pico-8 play session: hold → + tap 🅾

[t = 6 s] hold → ~6s, tap 🅾 ~10×
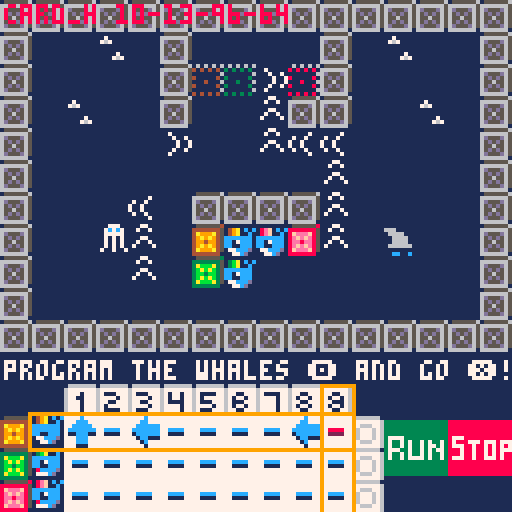
[t = 8 s] hold → ~8s, tap 🅾 ~14×
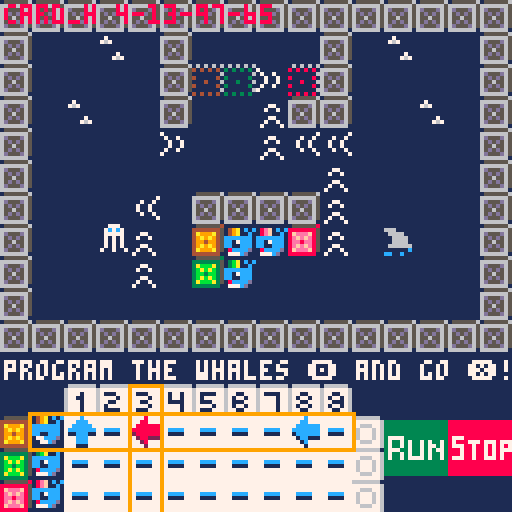

pico-8 cartridge
version 18
__lua__
-- yucky yaml
-- by marc duiker

local _upd
local _drw
local _t
local _spd
local p
local w1={x=7,y=7,s=1,c=17,d=0}
local w2={x=7,y=8,s=1,c=18,d=0}
local w3={x=8,y=7,s=1,c=19,d=0}
local whales={w1,w2,w3}
local new_x
local new_y
local old_x
local old_y

function _init()
	_t=0
	_spd=3
	_init_levels()
	_init_cards()
	_upd=_update_cards
	_drw=_draw_cards
	p=w1
end

function _update()
 _t+=1
 anim_tiles()
 _upd()
end

function _draw()
 cls()
 map(0,0,0,0,16,16)
 _drw()
end

function _update_manual()
	new_x=p.x
	new_y=p.y	
	old_x=p.x
	old_y=p.y
	
	if btnp(⬅️) then
		new_x-=1
	elseif btnp(➡️) then
		new_x+=1
	elseif btnp(⬆️) then
		new_y-=1
	elseif btnp(⬇️) then
		new_y+=1
	end
			
	_update_game()
	
end

function _update_auto()
	new_x=p.x
	new_y=p.y	
	old_x=p.x
	old_y=p.y
	
	-- get movements from sequence
	
	_update_game()
	
end

function _update_game()
	p.s=anim_item(wh_spr,wh_spd)
	if can_move(new_x,new_y,old_x,old_y) then
		p.x=new_x
		p.y=new_y
	end
	
	if has_moved(p.x,p.y,old_x,old_y) then
		p.d=get_dir(new_x,new_y,old_x,old_y)
		sfx(1,0,0)
	end
end

function _draw_game()
	spr(p.s,p.x*8,p.y*8,1,1)
	spr(p.c,p.x*8,p.y*8,1,1)
	
	--rect(2*8,12*8,3*8,16*8-1,9)
	--rect(1*8-1,14*8-1,11*8,15*8,9)
	--print(p.d,0,0,8)
end
-->8
-- movement

local box_types={43,45,59}
local yellow_box={x=nil,y=nil,tile=43,finish=44}
local green_box={x=nil,y=nil,tile=59,finish=60}
local red_box={x=nil,y=nil,tile=45,finish=46}

local dirs={0,1,2,3}
local x_dirs={-1,1,0,0}
local y_dirs={0,0,-1,1}
local box

function can_move(new_x,new_y,old_x,old_y)
	if not has_moved(new_x,new_y,old_x,old_y) then
		return false
	end
	local map_tile=mget(new_x,new_y)
	local is_wall=fget(map_tile,0)
	if is_wall then
		return false
	else
		local is_movable=fget(map_tile,1)
		d=get_dir(new_x,new_y,old_x,old_y)
		if is_movable then
			local moved_x=new_x+x_dirs[d+1]
			local moved_y=new_y+y_dirs[d+1] 
			local moved_map_tile=mget(moved_x,moved_y)
			local is_wall=fget(moved_map_tile,0)
			local is_movable=fget(moved_map_tile,1)
			if is_wall or is_movable then
				return false
			else
				--move box
				mset(moved_x,moved_y,map_tile)
				remove_tile(new_x,new_y)
			end
		end 
		return true
	end
end

function is_collectable(x,y)
	local tile=mget(x,y)
	local collect_flag=fget(tile,1)
	if collect_flag then
		return true
	else
		return false
	end
end

function remove_tile(x,y)
	mset(x,y,16)
end

function has_moved(new_x,new_y,old_x,old_y)
	return not (new_x==old_x and new_y==old_y)
end

function get_dir(new_x,new_y,old_x,old_y)
	if new_x<old_x then return 0
	elseif new_x>old_x then return 1
	elseif new_y<old_y then return 2
	elseif new_y>old_y then return 3
	end
end

function is_box(x,y)
	local tile=mget(x,y)
	if is_in_sequence(tile,box_types) then
		return true	
	end
	return false
end

function push_box(box,d)
	local new_x=box.x+x_dirs[d+1]
	local new_y=box.y+y_dirs[d+1]
	if can_move(new_x,new_y) then
		box.x=new_x
		box.y=new_y
	end
end

-->8
-- sprites and animation

tile_spd=6
wh_spd=3
wh_spr={1,2,3,4,2}
yf_spr={21,22,23,22}
sk_spr={26,25,24}
wave_up_spr={35,36,37,38}
wave_down_spr={39,40,41,42}
wave_left_spr={51,52,53,54}
wave_right_spr={55,56,57,58}

function anim_tiles()
	
	for ax=0,15 do	
		for ay=0,15 do
			local tile=mget(ax,ay)
			local anim_flag=fget(tile,3)
			if anim_flag then
				local array={}
				if is_in_sequence(tile,yf_spr) then
					array=yf_spr
				elseif is_in_sequence(tile,sk_spr) then
					array=sk_spr
				elseif is_in_sequence(tile,wave_up_spr) then
					array=wave_up_spr
				elseif is_in_sequence(tile,wave_down_spr) then
					array=wave_down_spr
				elseif is_in_sequence(tile,wave_left_spr) then
					array=wave_left_spr
				elseif is_in_sequence(tile,wave_right_spr) then
					array=wave_right_spr
				end
				if #array>0 then
					local anim_spr=anim_item(array,tile_spd)
					mset(ax,ay,anim_spr)
				end
			end
		end
	end
end

function _draw_whale(w)
	spr(w.s,w.x*8,w.y*8,1,1)
	spr(w.c,w.x*8,w.y*8,1,1)
end
-->8
-- cards

local w1_steps={}
local w2_steps={}
local w3_steps={}
local rows={13,14,15}
local cols={2,3,4,5,6,7,8,9,10}
local cards_spr_toplay={64,65,66,67,68}
local cards_spr_played={80,81,82,83,84}
local cards_spr_high={96,97,98,99,100}
local row_old
local col_old
local row_new
local col_new
local card_h={col=2,row=13,hi=96,prev=64}
local card_new=0
local row_select={x=1,y=rows[1],xsize=10,ysize=1}
local col_select={x=cols[1],y=12,xsize=1,ysize=4}

function _init_cards()
	row_new=rows[1]
	col_new=cols[1]
	row_old=row_new
	col_old=col_new
end

function _update_cards()
	-- only set old when has_moved==true?
	update_whale_sprites()
	--row_new=row_old
	--col_new=col_old
	if btnp(⬅️) then
		col_new-=1
	elseif btnp(➡️) then
		col_new+=1
	elseif btnp(⬆️) then
		row_new-=1
	elseif btnp(⬇️) then
		row_new+=1
	elseif btnp(🅾️) then
		-- change card
		change_card()
	elseif btnp(❎) then
		-- start run
	end
		
	if has_moved(col_new,row_new,col_old,row_old) then
		update_row_col()
		highlight()
		row_old=row_new
		col_old=col_new
	end
end

function update_whale_sprites()
	w1.s=anim_item(wh_spr,wh_spd)
	w2.s=anim_item(wh_spr,wh_spd)
	w3.s=anim_item(wh_spr,wh_spd)
end

function update_row_col()
	if row_new<rows[1] then row_new=rows[3]
	elseif row_new>rows[3] then row_new=rows[1] 
	end	
	
	if col_new<cols[1] then col_new=cols[9]
	elseif col_new>cols[9] then col_new=cols[1]
	end
	
	row_select.y=row_new
	col_select.x=col_new
end

function highlight()
	local card_act=mget(col_new,row_new)
	if card_h.prev>0 then
		mset(card_h.col,card_h.row,card_h.prev)
	end	
	
	local i=get_index(card_act,cards_spr_toplay)
	if i==nil then
		i=get_index(card_act,cards_spr_played)
	end
	
	if i!=nil then
	 card_new=cards_spr_high[i]
		mset(col_new,row_new,card_new)
		card_h.col=col_new
		card_h.row=row_new
		card_h.hi=card_new
		card_h.prev=card_act
	end	
end

function change_card()
	card_h.hi+=1
	if card_h.hi>cards_spr_high[5] then
		card_h.hi=cards_spr_high[1]
	elseif card_h.hi<cards_spr_high[1] then
	 card_h.hi=cards_spr_high[5]
	end
	local i=get_index(card_h.hi,cards_spr_high)
	card_h.prev=cards_spr_toplay[i]
	mset(card_h.col,card_h.row,card_h.hi)
end

function _draw_cards()
	draw_debug()
	draw_whales()
	
	print("program the whales 🅾️ and go ❎!",1,90,7)
	rect(
		row_select.x*8-1,
		row_select.y*8-1,
		(row_select.x+row_select.xsize)*8,
		(row_select.y+row_select.ysize)*8,
		9)
	rect(
		col_select.x*8,
		col_select.y*8,
		(col_select.x+col_select.xsize)*8,
		(col_select.y+col_select.ysize)*8,
		9)
	-- col: rect(2*8,12*8,3*8,16*8-1,9)
end

function draw_whales()
	_draw_whale(w1)
	_draw_whale(w2)
	_draw_whale(w3)
end

function draw_debug()
	--rectfill(0,0,80,30,0)
	--rect(0,0,80,30,7)
	--print("new "..row_new.."-"..col_new,1,1,8)
	--print("old "..row_old.."-"..col_old,1,8,8)
	print("card_h "..card_h.col.."-"..card_h.row.."-"..card_h.hi.."-"..card_h.prev,1,1,8)
end
-->8
-- menu

function init_menu()
	menu={
		update=function(self)
			if btnp(❎) then
				_upd=update_player
				_drw=draw_player
			end
		end,
		
		draw=function()
			map(0,16,0,0,16,16)
			print("yucky yaml!",34,24,12)
			print("v0.1",56,48,5)
			print("press ❎/x to play",28,68,9)
			print("created by",44,92,7)
			print("marc duiker",42,100,7)
		end
	}
end


-- end_game
local mark_anim={12,14}
local anim_speed=8

function update_end_game()
			if btnp(❎) then
				extcmd("reset")
			end
end

function draw_end_game()
			camera()
			map(0,16,0,0,16,16)
			rect(0,14,127,56,6)
			spr(anim_player(mark_anim,anim_speed),0,18,2,3)
			local left_txt=18
			print("yeah! you made it!",left_txt,18,7)
			print("i'm mark russinovich, thank",left_txt,24,7)
			print("you so much for saving this",left_txt,30,7)
			print("datacenter with the help of",left_txt,36,7)
			print("azure functions. they are",left_txt,42,7)
			print("so powerful, right?!",left_txt,48,7)
			
			print("press ❎/x to restart",24,68,9)
			print("created by",44,84,7)
			print("marc duiker ",42,92,7)
			print("i",34,108,7)
			print("♥",42,108,8)
			print("serverless",52,108,7)
		end

-->8
-- texts
local x1=0
local y1=50
local x2=127
local y2=90
local xpadding=3

function show_level_1_start_text()
	draw_text_box()
	print("restore the energy of the data",game_maps[level_id].pix_x+x1+xpadding,game_maps[level_id].pix_y+54,7)
	print("center by collecting all items.",game_maps[level_id].pix_x+x1+xpadding,game_maps[level_id].pix_y+62, 7)
	print("finish on the green dot.",game_maps[level_id].pix_x+x1+xpadding,game_maps[level_id].pix_y+70,7)
end

function show_bumping_text()
	draw_text_box()
	print("hey! please stop humping the",game_maps[level_id].pix_x+x1+xpadding,game_maps[level_id].pix_y+54,7)
	print("servers! that's not the way to",game_maps[level_id].pix_x+x1+xpadding,game_maps[level_id].pix_y+62,7)
	print("turn them on...",game_maps[level_id].pix_x+x1+xpadding,game_maps[level_id].pix_y+70,7)
end

function show_game_over_text()
	draw_text_box()
	print(" --= game over =--",game_maps[level_id].pix_x+x1+xpadding+24,game_maps[level_id].pix_y+54,7)
	print("watch out for those bugs!",game_maps[level_id].pix_x+x1+xpadding+14,game_maps[level_id].pix_y+68,7)
end

function show_avocado_text()
	draw_text_box()
	print("wow, you really like avocados!",game_maps[level_id].pix_x+x1+xpadding,game_maps[level_id].pix_y+62,7)
end

function show_level_start_text()
	draw_text_box()
	print("--= level "..game_maps[level_id].level.." =--",game_maps[level_id].pix_x+x1+xpadding+30,game_maps[level_id].pix_y+62,7)
end

function show_level_end_text()
	draw_text_box()
	print("you've finished level "..game_maps[level_id].level.." in "..player.moves,game_maps[level_id].pix_x+x1+xpadding,game_maps[level_id].pix_y+54,7)
	print("moves!",game_maps[level_id].pix_x+x1+xpadding,game_maps[level_id].pix_y+62,7)
end

function draw_text_box()
	rectfill(game_maps[level_id].pix_x+x1,game_maps[level_id].pix_y+y1,game_maps[level_id].pix_x+x2,game_maps[level_id].pix_y+y2,0)
	rect(game_maps[level_id].pix_x+x1,game_maps[level_id].pix_y+y1,game_maps[level_id].pix_x+x2,game_maps[level_id].pix_y+y2,7)
	print("press 🅾️/c to continue",game_maps[level_id].pix_x+x1+20,game_maps[level_id].pix_y+81,6) 
end
-->8
-- levels
local levels={}

local level_1={
	id=1,
	w1_x=0,
	w1_y=0,
	w2_x=0,
	w2_y=0,
	w3_x=0,
	w3_y=0,
	map_x=0,
	map_y=0,
}

function _init_levels()
	levels={
		level_1,
		}
end
-->8
-- shared

function anim_item(array,speed)
	local i=flr(_t/speed%#array)+1
	return array[i]
end

function is_in_sequence(val,sequence)
	for item in all(sequence) do
		if item==val then
			return true
		end
	end
	return false
end

function get_index(val,sequence)
	local i=1
	for item in all(sequence) do
		if item==val then
			return i
		end
		i+=1
	end
	return nil
end
__gfx__
00000000000000000000000000000c0c000000000000000015555556155555570000000000000000000000001188881188873331111111111113311111111111
0700007000000c0c00000c0c000000c000000c0c0777cd006666666577777775000000000000000000000000189999818887333111c71111113bb31118818871
00700700000000c0000000c000000cc0000000c00cccccd06d555d657655567500000000000000000000000089aaaa98888733311ccc7111113bb31188888887
00077000ccccccc0ccccccc0ccccccc0ccccccc0cc70ccc065d5d565756565750000000000000000000000009abbbba977777771c7cccc7113bbbb3188888887
00077000cc17ccc0cc17ccc0cc17ccc0cc17ccc0cc07ccc06556556575575575000000000000000000000000abccccbaccc79991cc7c7cc713b44b3188888887
00700700cc11ccc0cc11ccc0cc11ccd0cc11ccc0ccccccc065d5d56575656575000000000000000000000000bc2222cbccc79991ccccc7cc13b44b3118888871
07000070077cccd008ccccd0088ccc00088cccd0000000c06d555d6576555675000000000000000000000000c211112cccc799911cccccc113bbbb3111888711
000000000077cd000777cd000777cd000777cd0000000c0c66666661777777710000000000000000000000002111111211111111111111111133331111187111
11111111000000000000000000000000000000001117771111177711111777111111111111111111111111110000000000000000000000000000000000000000
11111111049a000003ba000008ef000000000000117c7c71117c7c71117c7c716661111166611111666111110000000000000000000000000000000000000000
11111111049a000003ba000008ef0000000000001177777111777771117777711666611116666111166661110000000000000000000000000000000000000000
11111111000000000000000000000000000000001171717111717171117171711166661111666611116666110000000000000000000000000000000000000000
11111111000000000000000000000000000000001171717111717171117171711166661111666611116666110000000000000000000000000000000000000000
1111111100000000000000000000000000000000117171711171717111717171166666611666666c166666610000000000000000000000000000000000000000
1111111100000000000000000000000000000000171717111711711711171717111111c111111111111111110000000000000000000000000000000000000000
1111111100000000000000000000000000000000111111111111111111111111cc11c1111cc11c1111cc11c10000000000000000000000000000000000000000
11111111000000000000000011111111111111111111111111177111117117111711117111111111111111111555555416161616155555581616161600000000
11711111000000000000000011111111111111111117711111711711111771111171171111111111111111114444444541414141888888858181818100000000
17671111000000000000000011111111111771111171171111111111171111711117711111711711171111714a999a45111111168feeef851111111600000000
111111110000000000000000111771111171171117111171111771111171171111111111111771111171171149a9a945411111418efefe858111118100000000
111111110000000000000000117117111111111111177111117117111117711111711711171111711117711149949945111411168ee8ee851118111600000000
111117110000000000000000171111711117711111711711171111711111111111177111117117111111111149a9a945411111418efefe858111118100000000
11117671000000000000000011177111117117111111111111111111111111111111111111177111117117114a999a45111111168feeef851111111600000000
11111111000000000000000011711711171111711111111111111111111111111111111111111111111771114444444141414141888888818181818100000000
11111111000000000000000011111111111111111111111111111111111111111111111111111111111111111555555316161616000000000000000000000000
11111111000000000000000011111711111111171117111111111711117111117111111111117111117111113333333531313131000000000000000000000000
11111111000000000000000011117117111711711171171117117111711711111711711111711711111711713abbba3511111116000000000000000000000000
11111111000000000000000011171171117117111711711171171111171171111171171111171171111171173babab3531111131000000000000000000000000
11111111000000000000000011171171117117111711711171171111171171111171171111171171111171173bb3bb3511131116000000000000000000000000
11111111000000000000000011117117111711711171171117117111711711111711711111711711111711713babab3531111131000000000000000000000000
11111111000000000000000011111711111111171117111111111711117111117111111111117111117111113abbba3511111116000000000000000000000000
11111111000000000000000011111111111111111111111111111111111111111111111111111111111111113333333131313131000000000000000000000000
777777777777c7777777c7777777c777777ccc776666666116666666166666661666666616666666166666661666666616666666166666661666666177777777
77777777777cc7777777cc77777ccc77777ccc777777777667777777677777776777777767777777677777776777777767777777677777776777777677777777
7777777777cccccc7cccccc777ccccc7777ccc777766677667771777671117776711177767177177671111776771177767111177677117776771177677177117
77cccc777ccccccc7ccccccc7ccccccc7ccccccc7677767667711777677771776777717767177177671777776717717767777177671771776717717671171771
7711117771cccccc7cccccc1711ccc1171ccccc17677767667771777677117776771177767111177671117776711177767777177677117776771117677171771
77777777771cc1117111cc17777ccc77771ccc177677767667771777671777776777717767777177677771776717717767777177671771776717717677171771
777777777771c7777777c177777ccc777771c1777766677667771777671111776711177767777177671117776771177767777177677117776771177677177117
77777777777717777777177777711177777717777777777667777777677777776777777767777777677777776777777767777777677777776777777677777777
77777777777757777777577777775777777555776666666100000000000000000000000000000000000000000000000000000000000000000000000000000000
77777777777557777777557777755577777555777777777600000000000000000000000000000000000000000000000000000000000000000000000000000000
77777777775555557555555777555557777555777777777600000000000000000000000000000000000000000000000000000000000000000000000000000000
7755557775555555755555557555555575555555777777b600000000000000000000000000000000000000000000000000000000000000000000000000000000
77111177715555557555555171155511715555517b777b7600000000000000000000000000000000000000000000000000000000000000000000000000000000
777777777715511171115517777555777715551777b7b77600000000000000000000000000000000000000000000000000000000000000000000000000000000
7777777777715777777751777775557777715177777b777600000000000000000000000000000000000000000000000000000000000000000000000000000000
77777777777717777777177777711177777717777777777600000000000000000000000000000000000000000000000000000000000000000000000000000000
777777777777877777778777777787777778887766666661149a1c1c13ba1c1c18ef1c1c11111111111111111111111111111111000000000000000011111111
777777777778877777778877777888777778887777777776149a11c113ba11c118ef11c133333333333333338888888888888888000000000000000011111111
777777777788888878888887778888877778887778777876ccccccc1ccccccc1ccccccc133333333333333338888888888888888000000000000000011111111
778888777888888878888888788888887888888877878776cc17ccc1cc17ccc1cc17ccc133333333333333338888888888888888000000000000000011111111
772222777288888878888882722888227288888277787776cc11ccc1cc11ccc1cc11ccc133333333333333338888888888888888000000000000000011111111
77777777772882227222882777788877772888277787877618ccccd118ccccd118ccccd137777333333333338777888888888888000000000000000011111111
7777777777728777777782777778887777728277787778761777cd111777cd111777cd1137337373373733738788877787778777000000000000000011111111
77777777777727777777277777722277777727777777777611111111111111111111111137337373373773738777887887878787000000000000000011111111
000000000000000000000000000000000000000000000000149a1c1c13ba1c1c18ef1c1c37773373373737738887887887878777000000000000000077777777
000000000000000000000000000000000000000000000000149a11c113ba11c118ef11c137337373373733738887887887878788000000000000000077777777
000000000000000000000000000000000000000000000000ccccccc1ccccccc1ccccccc137337377773733738777887887778788000000000000000077777777
000000000000000000000000000000000000000000000000ccccccc1ccccccc1ccccccc133333333333333338888888888888888000000000000000077777777
000000000000000000000000000000000000000000000000cc11ccc1cc11ccc1cc11ccc133333333333333338888888888888888000000000000000077777777
000000000000000000000000000000000000000000000000177cccd1177cccd1177cccd133333333333333338888888888888888000000000000000077777777
0000000000000000000000000000000000000000000000001177cd111177cd111177cd1133333333333333338888888888888888000000000000000077777777
00000000000000000000000000000000000000000000000011111111111111111111111111111111111111111111111111111111000000000000000077777777
__gff__
0000000000000102040204020202020200030303001818181818180000000000000505080808080808080802040204000001010808080808080808020400000001010105050000000000000000000000010101050500000000000000000000000101010505000000000000000000000000000000000000000000000000000000
0000000000000000000000000000000000000000000000000000000000000000000000000000000000000000000000000000000000000000000000000000000000000000000000000000000000000000000000000000000000000000000000000000000000000000000000000000000000000000000000000000000000000000
__map__
0606060606060606060606060606060600000000000000000000000000000000000000000000000000000000000000000000000000000000000000000000000000000000000000000000000000000000000000000000000000000000000000000000000000000000000000000000000000000000000000000000000000000000
0610102010061010101006102010100611111111111111111111111111111111111111111111111111111111111111111111111111111111111111111111111111111111111111111111111111111111111111111111111111111111111111111111111111111111111111111111111100000000000000000000000000000000
0610101010062c3c372e06101010100611101010101010101010101010101011111010101010101010101010101010111110101010101010101010101010101111101111110711111111071111110411111010101010102610101010101004111110101010101010101010101010051100000000000000000000000000000000
0610201010061010230606101020100611041111111011101011101111110811111010101011101111101010101010111110040810101011111110051010101111101010101010101010102610101011111011101010111011111110111111101110111111111111111111111111101100000000000000000000000000000000
0610101010371010233333101010100611101107101011101011101007111011111010041111101111101010081010111110101011101111111110111010101111111111111111111111101111111111111011111010111011061010101105111110110610101010101010101011101100000000000000000000000000000000
0610101010101010101023101010100611101110101011101011102610111011111010261111100711111010101010111110101011101111112610111010101111111010101010111111071010101011111011071107111011111010101110111110101010101111111107101010101100000000000000000000000000000000
0610101033100606060623101010100611101110100911101011051010111011111010071110101011111110101010111110101110101111091010101110101111101106101110111110111006111011111011101011111011101010101110111110101010111010101010101010101100000000000000000000000000000000
0610101524102b10102d23101810100611101111111111101011111111111011111010111110101010101111102610111110101126101111111111101110101111101011111010111110101111101011111011101010111011111110101110111110101011101011111111110710101100000000000000000000000000000000
0610101023103b10101010101010100611101010101010101006101010101011111010111110101010101011110910111107110910101010141611101011071111101010101010101010101010101011110810101010101010102610101010111110101011041116141010102626261100000000000000000000000000000000
0610101010101010101010101010100611101111111111261011111111111011111010111010062604101011111110111110101105101010111110101110101111101111111111111111111111111111111011111010111006111411101111111110081111111111111109101010101100000000000000000000000000000000
0606060606060606060606060606060611101110100611101011101010111011111011111010101010101011161110111110101110101011111110101110261111101010101010261010101010100511111110101011101110111611101110101110101010111010101010101010101100000000000000000000000000000000
6f6f6f6f6f6f6f6f6f6f6f6f6f6f6f6f11101110101011101011261610111011111011111010101010101014101110111110101011101011111010111010101111111111111111111111111110111411111110101011101110111111101111101110101010101111111111071010101100000000000000000000000000000000
6f6f464748494a4b4c4d4e6f6f6f6f6f11101107101011101011101010111011111011071010101111111111111110111110101011101011111010111010101111081010101010261010101010111011111110101011101110111110101110101110111010101010101010100611101100000000000000000000000000000000
2b7640404040404040404045696a6b6c11101111111011101011141111111011111011101011111111111111111110111110101006101011101010101010101111111110111111111111111111111011110511111010111010110711101111111110111111111111111111111111101100000000000000000000000000000000
3b6740404040404040404045797a7b7c11101010101010101010101010100911110610101010101010100510101010111110101010101007101010101010101111051010101010101010101009111611111010101010261010101010101009111110101010101010101010101010051100000000000000000000000000000000
2d68404040404040404040456f6f6f6f11111111111111111111111111111111111111111111111111111111111111111111111111111111111111111111111111111111111111111111111111111111111111111111111111111111111111111111111111111111111111111111111100000000000000000000000000000000
3400340034003400340034003400340000000000000000000000000000000000000000000000000000000000000000000000000000000000000000000000000000000000000000000000000000000000000000000000000000000000000000000000000000000000000000000000000000000000000000000000000000000000
0000000000000000000000000000000000000000000000000000000000000000000000000000000000000000000000000000000000000000000000000000000000000000000000000000000000000000000000000000000000000000000000000000000000000000000000000000000000000000000000000000000000000000
0000000000000000000000000000000000000000000000000000000000000000000000000000000000000000000000000000000000000000000000000000000000000000000000000000000000000000000000000000000000000000000000000000000000000000000000000000000000000000000000000000000000000000
0000000000000000000000000000000000000000000000000000000000000000000000000000000000000000000000000000000000000000000000000000000000000000000000000000000000000000000000000000000000000000000000000000000000000000000000000000000000000000000000000000000000000000
0000000000000000000000000000000000000000000000000000000000000000000000000000000000000000000000000000000000000000000000000000000000000000000000000000000000000000000000000000000000000000000000000000000000000000000000000000000000000000000000000000000000000000
0000000000000000000000000000000000000000000000000000000000000000000000000000000000000000000000000000000000000000000000000000000000000000000000000000000000000000000000000000000000000000000000000000000000000000000000000000000000000000000000000000000000000000
0000000000000000000000000000000000000000000000000000000000000000000000000000000000000000000000000000000000000000000000000000000000000000000000000000000000000000000000000000000000000000000000000000000000000000000000000000000000000000000000000000000000000000
0000000000000000000000000000000000000000000000000000000000000000000000000000000000000000000000000000000000000000000000000000000000000000000000000000000000000000000000000000000000000000000000000000000000000000000000000000000000000000000000000000000000000000
0000000000000000000000000000000000000000000000000000000000000000000000000000000000000000000000000000000000000000000000000000000000000000000000000000000000000000000000000000000000000000000000000000000000000000000000000000000000000000000000000000000000000000
0000000000000000000000000000000000000000000000000000000000000000000000000000000000000000000000000000000000000000000000000000000000000000000000000000000000000000000000000000000000000000000000000000000000000000000000000000000000000000000000000000000000000000
0000000000000000000000000000000000000000000000000000000000000000000000000000000000000000000000000000000000000000000000000000000000000000000000000000000000000000000000000000000000000000000000000000000000000000000000000000000000000000000000000000000000000000
0000000000000000000000000000000000000000000000000000000000000000000000000000000000000000000000000000000000000000000000000000000000000000000000000000000000000000000000000000000000000000000000000000000000000000000000000000000000000000000000000000000000000000
0000000000000000000000000000000000000000000000000000000000000000000000000000000000000000000000000000000000000000000000000000000000000000000000000000000000000000000000000000000000000000000000000000000000000000000000000000000000000000000000000000000000000000
0000000000000000000000000000000000000000000000000000000000000000000000000000000000000000000000000000000000000000000000000000000000000000000000000000000000000000000000000000000000000000000000000000000000000000000000000000000000000000000000000000000000000000
0000000000000000000000000000000000000000000000000000000000000000000000000000000000000000000000000000000000000000000000000000000000000000000000000000000000000000000000000000000000000000000000000000000000000000000000000000000000000000000000000000000000000000
3400340034003400340034003400340000000000000000000000000000000000000000000000000000000000000000000000000000000000000000000000000000000000000000000000000000000000000000000000000000000000000000000000000000000000000000000000000000000000000000000000000000000000
